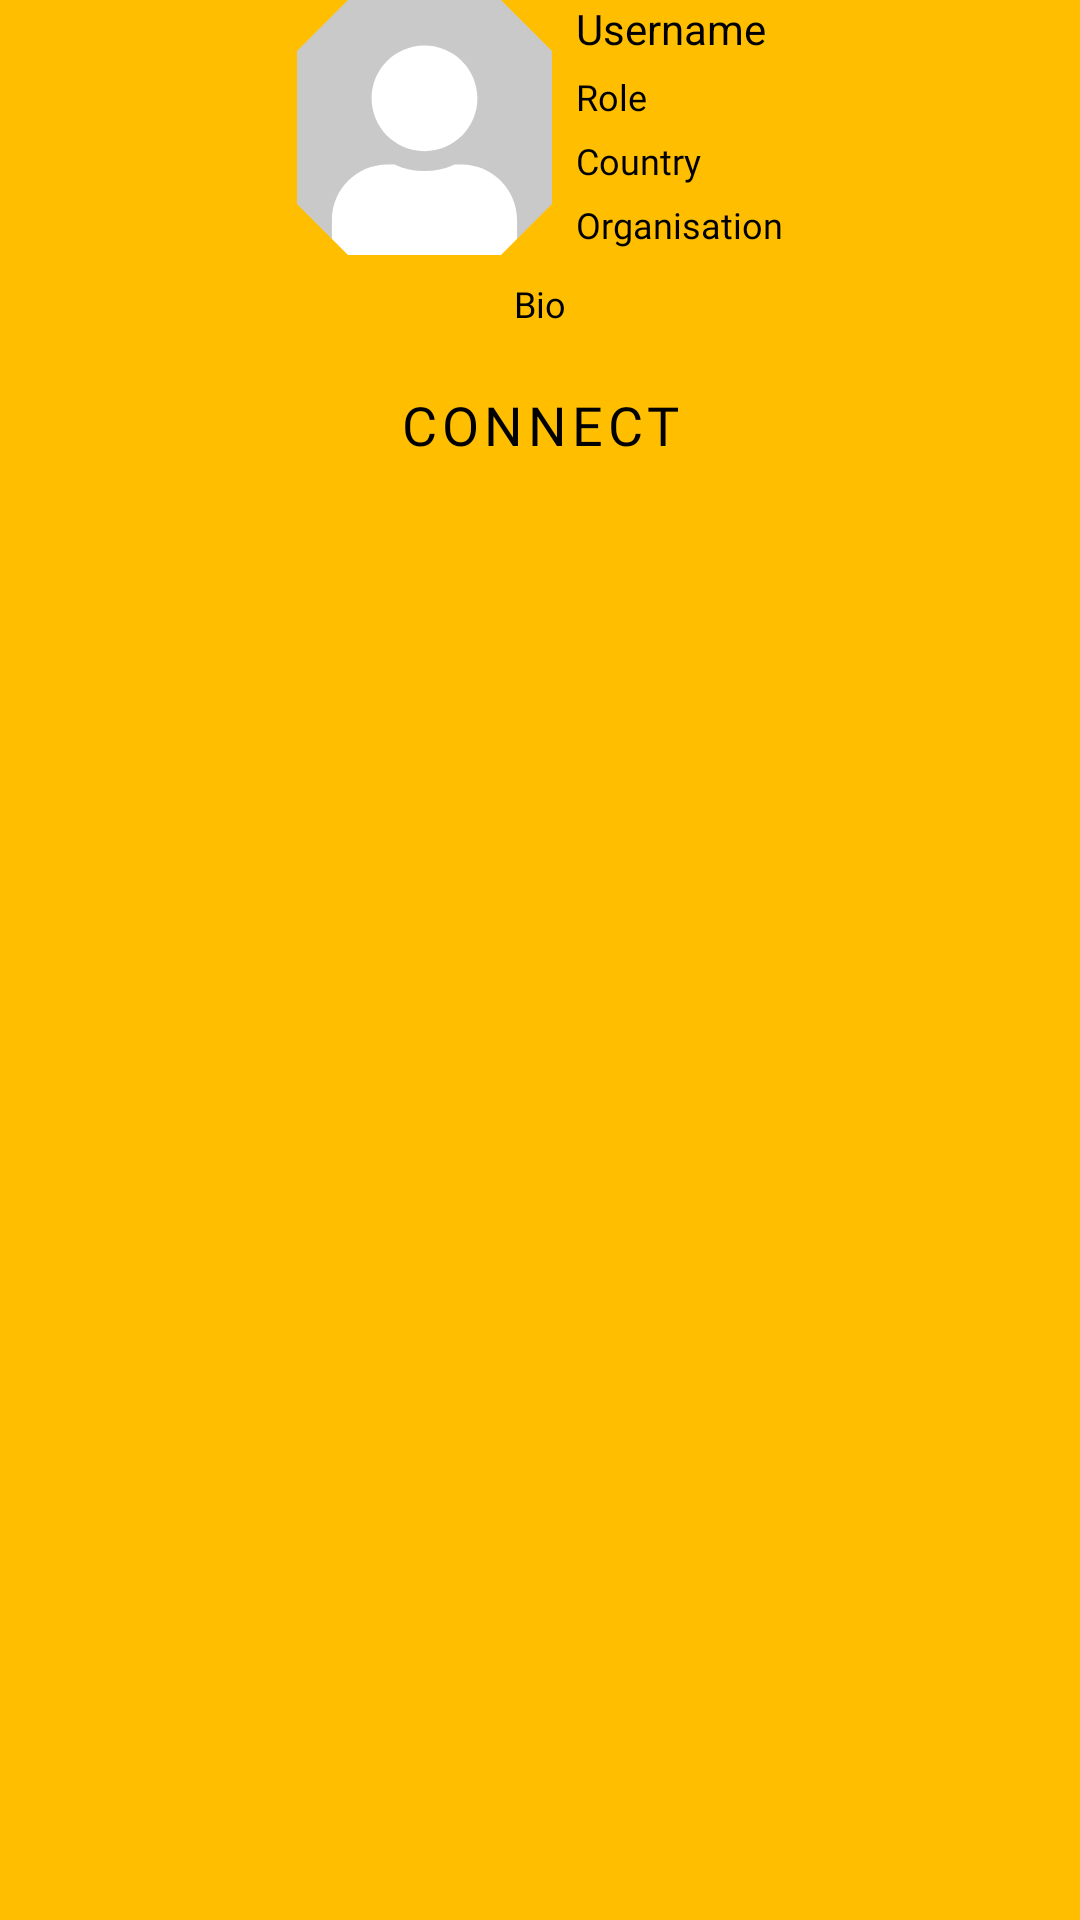

The Android layout XML behind this screen, and the referenced resources:
<!-- AndroidManifest.xml: application theme Theme.CollabBees -->
<!-- res/layout/viewholder_accounts.xml -->
<?xml version="1.0" encoding="utf-8"?>
<androidx.constraintlayout.widget.ConstraintLayout xmlns:android="http://schemas.android.com/apk/res/android"
    xmlns:app="http://schemas.android.com/apk/res-auto"
    xmlns:tools="http://schemas.android.com/tools"
    android:layout_width="match_parent"
    android:layout_height="wrap_content"
    android:layout_gravity="center"
    android:layout_marginTop="15sp"
    android:layout_marginStart="10sp"
    android:layout_marginEnd="10sp"
    >

    <LinearLayout
        android:id="@+id/layoutUserDetails"
        android:layout_width="wrap_content"
        android:layout_height="wrap_content"
        android:orientation="horizontal"
        app:layout_constraintEnd_toEndOf="parent"
        app:layout_constraintStart_toStartOf="parent"
        app:layout_constraintTop_toTopOf="parent">

        <com.google.android.material.imageview.ShapeableImageView
            android:id="@+id/sivProfilePic"
            android:layout_width="85sp"
            android:layout_height="85sp"
            android:layout_gravity="center_vertical"
            android:layout_weight="1"
            android:adjustViewBounds="true"
            android:scaleType="centerCrop"
            android:src="@drawable/img_default_user"
            app:shapeAppearanceOverlay="@style/HoneycombHex" />

        <LinearLayout
            android:layout_width="wrap_content"
            android:layout_height="wrap_content"
            android:layout_marginStart="8sp"
            android:layout_weight="1"
            android:orientation="vertical">

            <TextView
                android:id="@+id/tvUsername"
                android:layout_width="wrap_content"
                android:layout_height="wrap_content"
                android:text="Username"
                android:textSize="14sp" />

            <TextView
                android:id="@+id/tvRole"
                android:layout_width="wrap_content"
                android:layout_height="wrap_content"
                android:layout_marginTop="5sp"
                android:fontFamily="@font/helvetica_oblique"
                android:text="Role"
                android:textSize="12sp" />

            <TextView
                android:id="@+id/tvCountry"
                android:layout_width="wrap_content"
                android:layout_height="wrap_content"
                android:layout_marginTop="5sp"
                android:fontFamily="@font/helvetica"
                android:text="Country"
                android:textSize="12sp" />

            <TextView
                android:id="@+id/tvOrganisation"
                android:layout_width="wrap_content"
                android:layout_height="wrap_content"
                android:layout_marginTop="5dp"
                android:fontFamily="@font/helvetica"
                android:text="Organisation"
                android:textSize="12sp" />

        </LinearLayout>
    </LinearLayout>


    <TextView
        android:id="@+id/tvBio"
        android:layout_width="0sp"
        android:layout_height="wrap_content"
        app:layout_constraintWidth_percent="0.5"
        android:gravity="center"
        android:fontFamily="@font/helvetica"
        android:text="Bio"
        android:textSize="12sp"
        android:layout_marginTop="8sp"
        app:layout_constraintEnd_toEndOf="parent"
        app:layout_constraintStart_toStartOf="parent"
        app:layout_constraintTop_toBottomOf="@+id/layoutUserDetails"
        />


    <Button
        android:id="@+id/btnConnect"
        android:layout_width="match_parent"
        android:layout_height="wrap_content"
        android:layout_marginTop="5sp"
        android:text="Connect"
        tools:layout_editor_absoluteX="85dp"
        tools:layout_editor_absoluteY="110dp"
        app:layout_constraintEnd_toEndOf="parent"
        app:layout_constraintStart_toStartOf="parent"
        app:layout_constraintTop_toBottomOf="@+id/tvBio"
        />


</androidx.constraintlayout.widget.ConstraintLayout>
<!-- resources referenced by this layout -->
<resources>
  <!-- drawable img_default_user (drawable) -->
  <vector xmlns:android="http://schemas.android.com/apk/res/android"
      android:width="150dp"
      android:height="153dp"
      android:viewportWidth="150"
      android:viewportHeight="153">
    <path
        android:pathData="M0,0h150v153h-150z"
        android:fillColor="#c9c9c9"/>
    <path
        android:pathData="m75,90.76c17.19,0 31.12,-13.93 31.12,-31.12s-13.93,-31.12 -31.12,-31.12c-17.19,0 -31.12,13.93 -31.12,31.12h0c0,17.19 13.93,31.12 31.12,31.12h0ZM96.78,98.54h-4.06c-11.25,5.19 -24.2,5.19 -35.45,0h-4.06c-18.05,0 -32.67,14.63 -32.68,32.68v10.11c0,6.44 5.23,11.67 11.67,11.67h85.58c6.44,0 11.67,-5.23 11.67,-11.67v-10.11c0,-18.05 -14.63,-32.68 -32.68,-32.68Z"
        android:fillColor="#fff"/>
  </vector>
  <style name="HoneycombHex" parent="">
          <item name="cornerFamily">cut</item>
          <item name="cornerSize">20%</item>
      </style>
  <style name="Theme.CollabBees" parent="Base.Theme.CollabBees">
          
          <item name="android:navigationBarColor">@android:color/transparent</item>
          <item name="android:statusBarColor">@android:color/transparent</item>
          <item name="android:windowLightStatusBar">?attr/isLightTheme</item>
      </style>
  <style name="Base.Theme.CollabBees" parent="Theme.MaterialComponents">
      
          <item name="buttonStyle">@style/ButtonStyle</item>
          <item name="android:textColor">@color/black</item>
          <item name="android:textColorHint">@color/black</item>
          <item name="android:windowBackground">@color/primary</item>
  
          <item name="textInputStyle">@style/TextInputLayoutStyle</item>
  
          
          <item name="shapeAppearanceSmallComponent">@style/ShapeAppearance.App.SmallComponent</item>
  
  
          <item name="windowNoTitle">true</item>
          <item name="android:windowFullscreen">true</item>
      </style>
  <style name="ButtonStyle" parent="Widget.MaterialComponents.Button">
          <item name="android:backgroundTint">@color/black</item>
          <item name="colorOnPrimary">@color/primary</item>
          <item name="android:padding">15sp</item>
          <item name="android:paddingStart">35sp</item>
          <item name="android:paddingEnd">35sp</item>
          <item name="android:textSize">18sp</item>
          <item name="android:fontFamily">@font/righteous</item>
      </style>
  <color name="black">#FF000000</color>
  <color name="primary">#FFBF00</color>
  <style name="TextInputLayoutStyle" parent="Widget.MaterialComponents.TextInputLayout.FilledBox">
          <item name="android:fontFamily">@font/helvetica</item>
          <item name="android:textSize">18sp</item>
          <item name="android:textColor">@color/black</item>
          <item name="android:textColorHint">@color/black</item>
      </style>
  <style name="ShapeAppearance.App.SmallComponent" parent="ShapeAppearance.MaterialComponents.SmallComponent">
          <item name="cornerFamily">cut</item>
          <item name="cornerSize">13sp</item>
      </style>
</resources>
